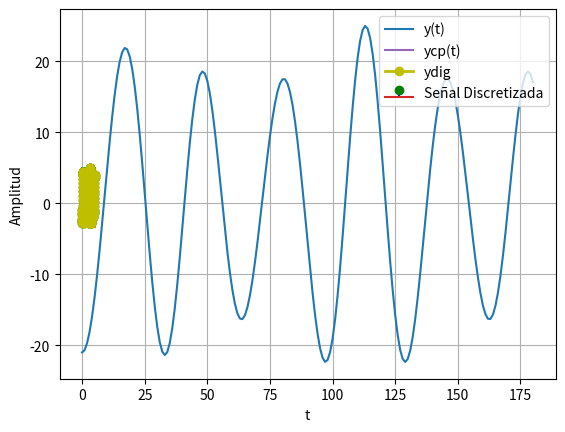
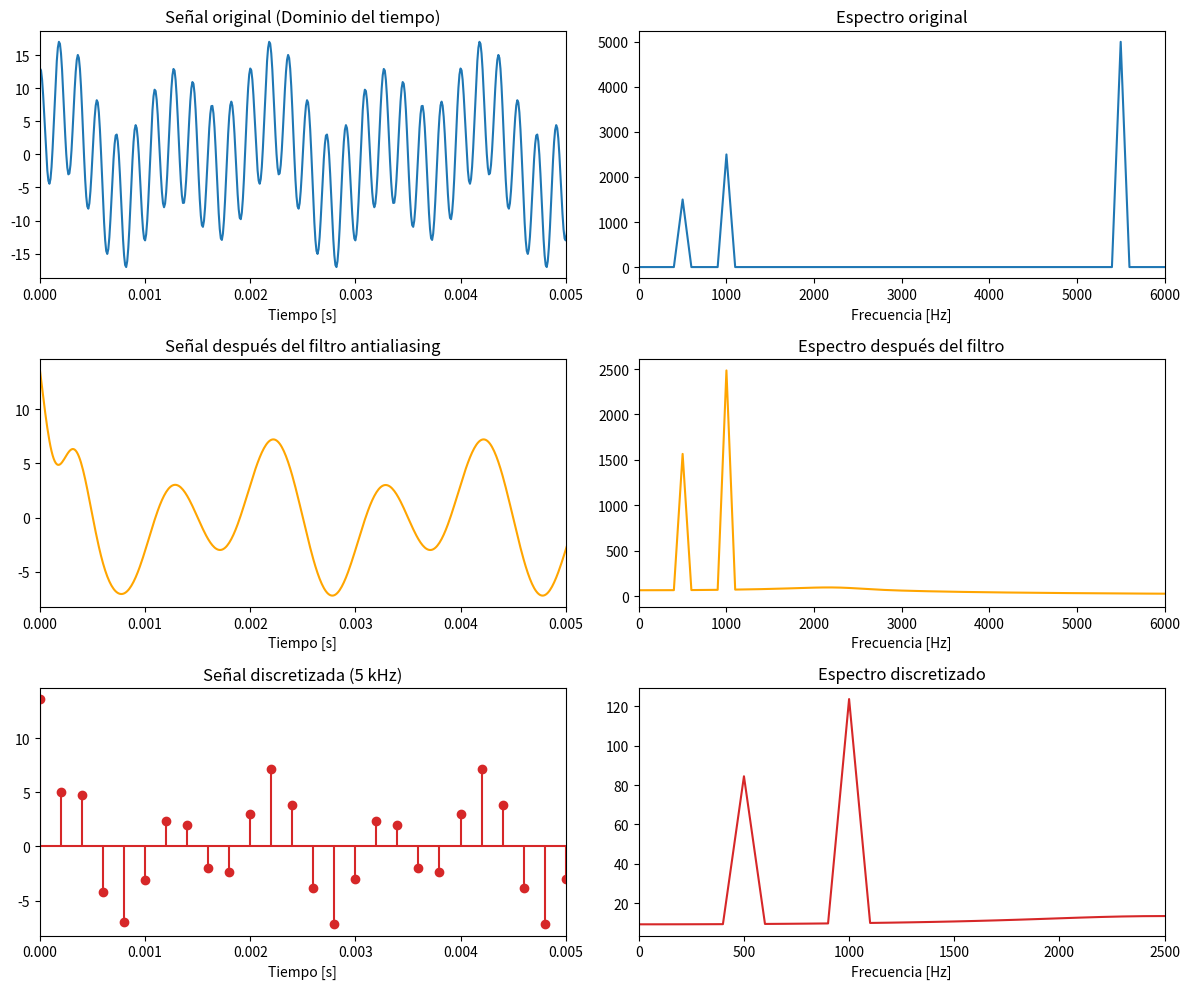

The matplotlib source for these figures, in order: (Note: this script raises an exception after producing the figures.)
#Importamos la biblioteca numpy como np para operaciones numéricas.
import numpy as np
import matplotlib.pyplot as plt
from scipy.spatial.distance import cdist

#Transformación lineal (cero y pendiente)
def my_ceropen(x,ymin = -3.3, ymax = 5): #en general se pueden definir valores por defecto
  '''
  Codigo base para simular proceso de cero y pendiente
  Se ingresa arreglo de numpy y los valores min y max despues de cero y pendiente
  '''
  xmax = 25
  xmin = -25 # x.min()
  # Calcula la pendiente (m) de la transformación lineal
  m = (ymax - ymin)/(xmax - xmin)
  b = ymin - m*xmin # Calcula la intersección con el eje y (b)
  yv = m*x + b # Aplica la transformación lineal a la señal de entrada
  return yv # Retorna la señal después de la transformación

# Define la función para cuantizar la seña
def my_cuantizador(yn, vq) : #yn punto a cuantizar, vq vector de estados

  Ne = vq.shape[0]  #Obtiene el número de estados de cuantización
  dn = cdist(yn.reshape(-1,1),vq.reshape(-1,1)) #Calcula la distancia de cada muestra al vector de estados de cuantización
  ind = np.argmin(dn) #posición distancia min
  return vq[ind] #Retorna el valor a la distancia min


#Define los parámetros para las componentes de la señal
A1 = 20  # Amplitud de la primera componente (senoidal)
A2 = -3  # Amplitud de la primera componente (cosenoidal)
A3 = 2   # Amplitud de la segunda componente (cosenoidal)

# Períodos de cada componente
T_1 = (2/7)*np.pi  # Cos 1
T_2 = (2/5)*np.pi  # Cos 2
T_3 = (2/10)*np.pi

# Frecuencia angular de las componentes
w1=7
w2=5
w3=10

# Frecuencia de cada componente (Hz)
f1=1/T_1
f2=1/T_2
f3=1/T_3

ti = 0 #tiempo inicial
tf = 4*T_2 #tiempo final
Fs = 36 # frecuencia de muestreo Hz
Ts = 1/Fs # Periodo de muestreo
tv = np.arange(ti,tf,Ts) # Vector de tiempo discretizado
y = A1*np.sin(w1*tv-np.pi/2)+ A2*np.cos(w2*tv)+ A3*np.cos(w3*tv) #Generación de la señal original en el tiempo

#cero y pendiente
ymin = -3.3
ymax = 5
nbits = 5
plt.plot(y,label='y(t)') #continua

ycs = my_ceropen(y, ymin,ymax)#cero y pendiente
ve = np.linspace(ymin,ymax,2**nbits)

#Acercar al cajon más cercano
for i in range(ycs.shape[0]):
   if i==0: #primera muestra
     yq = my_cuantizador(ycs[i],ve)
   else:
     yq = np.append(yq,my_cuantizador(ycs[i],ve)) #apilar datos cuantizando si i>0

#Anchar los cajones a lo largo de tv
for v in ve:
  plt.plot(tv,v*np.ones(len(tv)))#estados de cuantización

plt.stem(tv,yq , linefmt="b", markerfmt="go", basefmt="", label="Señal Discretizada")
plt.plot(tv,ycs,label='ycp(t)') #discreta cero y pendiente
plt.plot(tv,yq,c='y',marker='o',label='ydig', linewidth=2) #cuantizada + discreta = digital
plt.legend()
plt.grid()
plt.xlabel('t')
plt.ylabel('Amplitud')
plt.show()
print("Señal discretizada")

import numpy as np
import matplotlib.pyplot as plt
from scipy import signal

# Parámetros de la señal
f1 = 500   # Hz
f2 = 1000  # Hz
f3 = 5500  # Hz
fs_high = 100000  # Frecuencia de muestreo alta para simular señal "continua"
t_high = np.arange(0, 0.01, 1/fs_high)  # Vector de tiempo para la señal "continua" 0.01 segundos (para mejor visualización)

# Generar la señal original
x_high = (3 * np.cos(2 * np.pi * f1 * t_high) + # Componente cosenoidal a 500 Hz
          5 * np.sin(2 * np.pi * f2 * t_high) + # Componente senoidal a 1000 Hz
          10 * np.cos(2 * np.pi * f3 * t_high)) # Componente cosenoidal a 5500 Hz

# Diseñar filtro antialiasing (Butterworth)
nyquist = 0.5 * fs_high # Calcula la frecuencia de Nyquist para la alta frecuencia de muestreo
cutoff = 2500  # Frecuencia de corte del filtro
order = 6 #Orden del filtro
normal_cutoff = cutoff / nyquist # Normaliza la frecuencia de corte respecto a la frecuencia de Nyquist
b, a = signal.butter(order, normal_cutoff, btype='low') #Diseña un filtro Butterworth pasa-bajo

# Aplicar filtro a la señal "continua"
x_filtered = signal.filtfilt(b, a, x_high)

# Muestrear a 5 kHz después del filtro
fs_low = 5000  # 5 kHz
factor = int(fs_high / fs_low) # Calcula el factor de submuestreo
x_filtered_low = x_filtered[::factor] # Submuestrea la señal filtrada
t_low = t_high[::factor] # Obtiene el vector de tiempo correspondiente a la señal submuestreada

# Calcular FFTs (Transformada Rápida de Fourier)
fft_high = np.fft.rfft(x_high) # Calcula la FFT de la señal original (solo parte real)
freqs_high = np.fft.rfftfreq(len(x_high), 1/fs_high) # Obtiene las frecuencias correspondientes a la FFT de la señal original
fft_filtered = np.fft.rfft(x_filtered_low) # Calcula la FFT de la señal discretizada después del filtro
freqs_low = np.fft.rfftfreq(len(x_filtered_low), 1/fs_low) # Obtiene las frecuencias correspondientes a la FFT de la señal discretizada

# Graficar en tiempo y frecuencia
plt.figure(figsize=(12, 10))

# Señal original en tiempo
plt.subplot(3, 2, 1) # Crea el primer subplot (3 filas, 2 columnas, posición 1)
plt.plot(t_high, x_high, label='Original') # Grafica la señal original en el tiempo
plt.title('Señal original (Dominio del tiempo)')
plt.xlabel('Tiempo [s]')
plt.xlim(0, 0.005)  # Limita el eje x para mostrar los primeros 5 ms

# Señal original en frecuencia
plt.subplot(3, 2, 2) #Crea el segundo subplot
plt.plot(freqs_high, np.abs(fft_high))
plt.title('Espectro original')
plt.xlabel('Frecuencia [Hz]')
plt.xlim(0, 6000) # Limita el eje x para mostrar frecuencias hasta 6000 Hz

# Señal filtrada en tiempo
plt.subplot(3, 2, 3) # Crea el tercer subplot
plt.plot(t_high, x_filtered, 'orange', label='Filtrada')
plt.title('Señal después del filtro antialiasing')
plt.xlabel('Tiempo [s]')
plt.xlim(0, 0.005)  # Limita el eje x para mostrar los primeros 5 ms

# Señal filtrada en frecuencia
plt.subplot(3, 2, 4) # Crea el cuarto subplo
plt.plot(freqs_high, np.abs(np.fft.rfft(x_filtered)), color='orange')
plt.title('Espectro después del filtro')
plt.xlabel('Frecuencia [Hz]')
plt.xlim(0, 6000) # Limita el eje x para mostrar frecuencias hasta 6000 Hz

# Señal discretizada en tiempo
plt.subplot(3, 2, 5) # Crea el quinto subplot
plt.stem(t_low, x_filtered_low, linefmt='C3-', markerfmt='C3o', basefmt='C3-')
plt.title('Señal discretizada (5 kHz)')
plt.xlabel('Tiempo [s]')
plt.xlim(0, 0.005) # Limita el eje x para mostrar los primeros 5 ms

# Señal discretizada en frecuencia
plt.subplot(3, 2, 6) # Crea el sexto subplot
plt.plot(freqs_low, np.abs(fft_filtered), color='C3')
plt.title('Espectro discretizado')
plt.xlabel('Frecuencia [Hz]')
plt.xlim(0, 2500) # Limita el eje x para mostrar frecuencias hasta 2500 Hz

plt.tight_layout() # Ajusta automáticamente los parámetros de los subplots para evitar superposiciones
plt.show()  #Muestra la figura con todos los subplots

# Valores de las muestras discretas (primeras 10 muestras)
print("\nPrimeras 10 muestras de la señal discretizada:")
print(np.round(x_filtered_low[:10], 4)) # Imprime las primeras 10 muestras redondeadas a 4 decimales

# Explicación
print("Conclusión:") # Imprime un encabezado para la conclusión
print("- La frecuencia de muestreo de 5 kHz no es adecuada para la componente de 5500 Hz (aparece aliasing a 500 Hz).")
print("- Se implementó un filtro antialiasing de 2500 Hz para eliminar frecuencias altas.")
print("- La señal discretizada correctamente contiene solo las componentes de 500 Hz y 1000 Hz.")

import sympy as sp

# Se definen las variables simbolicas a utilizar.
A,t, T = sp.symbols('A t T', real=True, positive=True)
w0 = 2 * sp.pi / T
# Definición de las señales
x1 = A*sp.cos(w0 * t)

# Definición por partes de ambas funciones, esto mediante .piecewise,que permite que una función tenga distintos valores en diferentes intervalos de t.
x2 = sp.Piecewise(
    (1, (t >= 0) & (t < T/4)),
    (-1, (t >= T/4) & (t < 3*T/4)),
    (1, (t >= 3*T/4) & (t < T))
)

# Función a integrar se define como f: (calcula la diferencia al cuadrado entre las dos señales x1, x2)
f = (x1 - x2)**2

# Se emplea la integral tramo por tramo, para al final sumarlas.
integral = sp.integrate(f, (t, 0, T/4)) + sp.integrate(f, (t, T/4, 3*T/4)) + sp.integrate(f, (t, 3*T/4, T))

# Para este punto se tiene en cuenta que la distancia se define como la división de la integral dada entre el periodo.
distancia_media = integral / T

# Simplificación de la expresión de la distancia
distancia_media_simplificada = sp.simplify(distancia_media) # Simplifica la expresión de la distancia media


distancia_media_simplificada # Muestra la expresión simplificada de la distancia media

'''Importar las bibliotecas necesarias'''
from ipywidgets import interact,IntSlider

#Parametros  relacionados a la forma y escala de la señal a generar
A=1 #Amplitud de la señal
d2=2
d1=1

#Generar señal parametrizada en función del tiempo
T = 2*d2 # Duración total de la señal para ser graficada
Fo = 1/T # Frecuencia fundamental de la señal
Fs = 1000*Fo # Frecuencia de muestreo
tv = np.arange(-T/2,T/2,1/Fs) #vector de tiempo, el cual esta formado valores espaciados en secuencia dentro del intervalo.
Nm = len(tv) #Número de estados de cuantización.

#Genera valores basados en la figura geometrica del trapecio, siendo x, la variable con la que esta trabajara, y a,b,c,d serán los que definiran la forma del mismo.
def funcion_trapecio(x, a, b, c, d):
    """

    Parámetros:
x: Un arreglo de NumPy con los valores del eje x.
a: La coordenada x donde comienza la pendiente ascendente del trapecio.
b: La coordenada x donde comienza la parte plana (meseta) del trapecio.
c: La coordenada x donde termina la parte plana (meseta) del trapecio.
d: La coordenada x donde termina la pendiente descendente del trapecio.
    """
    return np.maximum(0, np.minimum((x - a) / (b - a), np.minimum(1, (d - x) / (d - c))))

# Ejemplo de uso
x = funcion_trapecio(tv, -d2, -d1, d1, d2)



#graficar señal original
plt.plot(tv,x,'r',linewidth=4)
plt.grid()
plt.xlabel("t[s]",fontsize = 14)
plt.ylabel("x(t)",fontsize = 14)
plt.show()

N = 5 #numero armonicos
wo = 2*np.pi/T # frecuencia fundamental
# Creación de bases, funciones de base para las series exponenciales de Fourier, en esta se usaran exponenciales complejos como base.
phin = np.zeros((Nm,2*N+1),np.complex128)#arreglo de ceros que guardara las bases exponenciales complejas.
for n in range(-N,N+1,1):
    phin[:,n+N] = np.exp(1j*n*wo*tv)#base de fourier en el intervalo de interés, va ir con el armonico de -a hacia +a. Donde calculara el exponencial complejo de cada armonico n.

#Calcula el espectro,pero con los coeficientes de series de Fourier basados en la señal del trapecio hecha previamente.
cn = np.zeros(2*N+1,np.complex128)
nv = np.linspace(-N, N, 2*N+1) #Vector de armonicos
Cn = (-2*(np.cos(nv*np.pi)-np.cos(nv*np.pi*0.5)))/(np.pi*2*nv*2)
Cn[N] = 3/4 #Nivel DC (Componente real)

#graficar espectro
fig = plt.figure(figsize=(8,8))
plt.subplot(2,2,1)
plt.stem(nv, np.real(Cn), 'r')
plt.xlabel(r'$nw_o$[rad/s]',fontsize = 14)
plt.ylabel(r'$Re\{C_n\}$',fontsize = 14)
plt.axis('tight')
plt.grid()

plt.subplot(2,2,2)
plt.stem(nv, np.imag(Cn), 'r')
plt.xlabel(r'$nw_o$[rad/s]',fontsize = 14)
plt.ylabel(r'$Im\{C_n\}$',fontsize = 14)
plt.axis('tight')
plt.grid()

plt.subplot(2,2,3)
plt.stem(nv, abs(Cn), 'r')#magnitud del espectro
plt.xlabel(r'$nw_o$[rad/s]',fontsize = 14)
plt.ylabel(r'$|C_n|$',fontsize = 14)
plt.axis('tight')
plt.grid()

plt.subplot(2,2,4)
plt.stem(nv, np.angle(Cn), 'r')#fase del espectro
plt.xlabel(r'$nw_o$[rad/s]',fontsize = 14)
plt.ylabel(r'$\langle C_n$',fontsize = 14)
plt.axis('tight')
plt.grid()

fig.tight_layout()

Px = 2/3 # Potencia de la señal original

# La función pltest, ayuda a la reconstrucción y grafico de la señal
def pltest(Na=1):
    ind = np.arange(N-Na,N+Na+1)
    er = 1- np.sum(abs(Cn[ind])**2)/Px
    #señal reconstruida
    xe = phin[:,ind].dot(Cn[ind] ) # dot calcula el producto entre vectores
    plt.plot(tv,xe,color='b',label='$x_e(t)$') # señal estimada o filtrada
    plt.plot(tv,x,color='r',label='x(t)') #señal original
    plt.title('$E_r$=%.2f[%%]' % (100*er),fontsize=16)
    plt.xlabel('t[s]')
    plt.ylabel('x(t)')
    plt.grid()
    plt.legend()
    plt.show()

    return
interact(pltest,Na=(1,N,1))